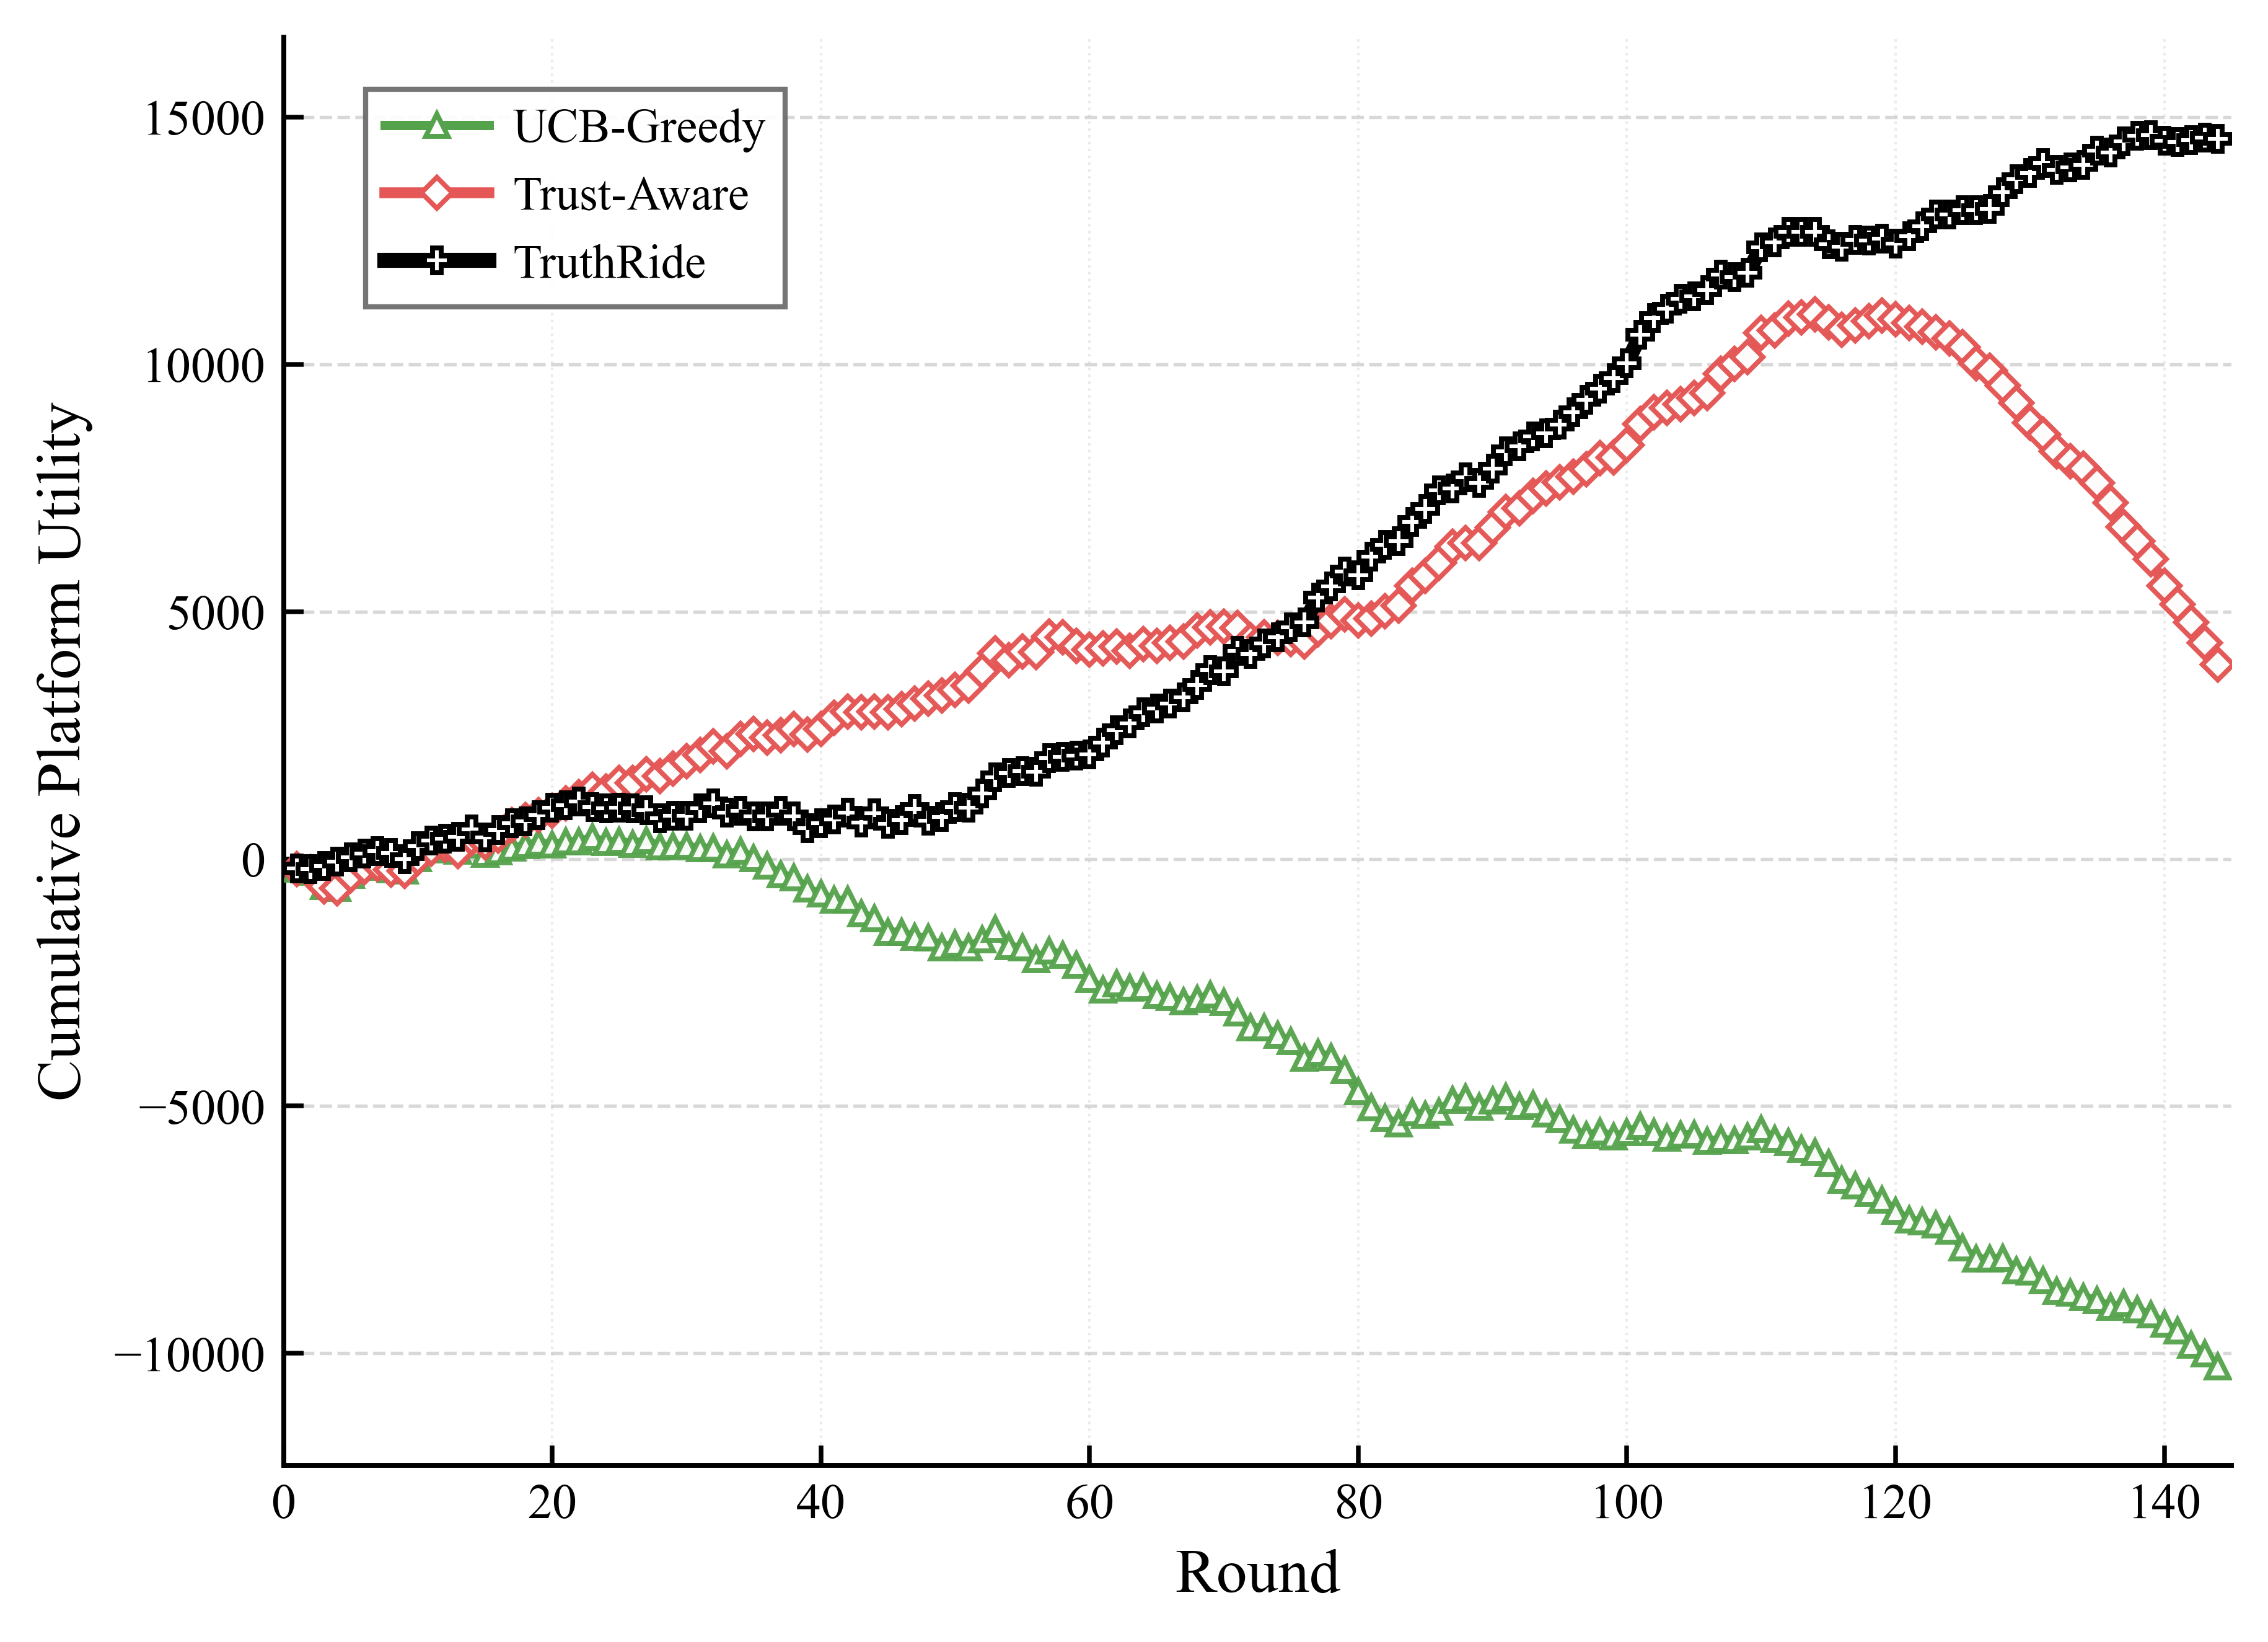

The Python source for this figure:
import csv
import json
from pathlib import Path

import matplotlib
matplotlib.use("Agg")
import matplotlib.pyplot as plt
from matplotlib.lines import Line2D


SERIES_CONFIG = [
    {
        "label": "UCB-Greedy",
        "csv_key": "cmab",
        "path": "experiment2_cmab_longrun_round_results.json",
        "color": "#54A24B",
        "marker": "^",
        "linestyle": "-",
        "linewidth": 1.8,
        "markersize": 4.4,
        "alpha": 0.95,
        "zorder": 3,
    },
    {
        "label": "Trust-Aware",
        "csv_key": "cmab_trust",
        "path": "experiment2_cmab_trust_round_results.json",
        "color": "#E45756",
        "marker": "D",
        "linestyle": "-",
        "linewidth": 2.1,
        "markersize": 4.2,
        "alpha": 0.98,
        "zorder": 4,
    },
    {
        "label": "TruthRide",
        "csv_key": "truthride",
        "path": "experiment2_cmab_trust_pgrd_lgsc_round_results.json",
        "color": "#000000",
        "marker": "P",
        "linestyle": "-",
        "linewidth": 2.9,
        "markersize": 4.8,
        "alpha": 1.0,
        "zorder": 5,
    },
]


OUTPUT_PNG = "experiment2_Fig. 5(c)：消融下的累计平台效用.png"
OUTPUT_PDF = "experiment2_Fig. 5(c)：消融下的累计平台效用.pdf"
OUTPUT_CSV = "experiment2_Fig. 5(c)：消融下的累计平台效用.csv"
METRIC_KEY = "cumulative_platform_utility"
LEGEND_MODE = "manual"
LEGEND_LOC = "upper left"
LEGEND_BBOX_TO_ANCHOR = (0.03, 0.98)
LEGEND_NCOL = 1
YLIM_MODE = "auto"
YLIM = None


def load_round_results(path):
    with Path(path).open("r", encoding="utf-8") as f:
        records = json.load(f)
    return [item for item in records if int(item.get("num_tasks", 0)) > 0]


def save_plot_data_csv(rounds, series_rows):
    headers = ["round"] + [config["csv_key"] for config in SERIES_CONFIG]
    with open(OUTPUT_CSV, "w", encoding="utf-8-sig", newline="") as f:
        writer = csv.writer(f)
        writer.writerow(headers)
        for idx, round_id in enumerate(rounds):
            row = [round_id]
            for values in series_rows:
                row.append(values[idx])
            writer.writerow(row)


def set_figure_style():
    plt.rcParams.update(
        {
            "font.family": "serif",
            "font.serif": ["Times New Roman", "Times", "DejaVu Serif"],
            "mathtext.fontset": "stix",
            "font.size": 10.0,
            "axes.labelsize": 12.0,
            "xtick.labelsize": 9.6,
            "ytick.labelsize": 9.6,
            "legend.fontsize": 9.2,
            "axes.linewidth": 0.95,
            "pdf.fonttype": 42,
            "ps.fonttype": 42,
            "figure.dpi": 150,
            "savefig.dpi": 600,
        }
    )


def plot_figure():
    set_figure_style()

    fig, ax = plt.subplots(figsize=(6.2, 4.8))
    fig.patch.set_facecolor("white")
    ax.set_facecolor("white")
    ax.set_axisbelow(True)
    csv_rounds = None
    csv_series_rows = []
    legend_handles = []
    y_values_all = []

    for config in SERIES_CONFIG:
        rounds = load_round_results(config["path"])
        x = [int(item["round_id"]) for item in rounds]
        y = [float(item[METRIC_KEY]) for item in rounds]

        if csv_rounds is None:
            csv_rounds = x
        csv_series_rows.append(y)
        y_values_all.extend(y)

        ax.plot(
            x,
            y,
            label=config["label"],
            color=config["color"],
            marker=config["marker"],
            linestyle=config["linestyle"],
            linewidth=config["linewidth"],
            markersize=config["markersize"],
            markevery=1,
            markerfacecolor="white",
            markeredgewidth=0.95,
            alpha=config["alpha"],
            zorder=config["zorder"],
            solid_capstyle="round",
            solid_joinstyle="round",
            antialiased=True,
        )
        legend_handles.append(
            Line2D(
                [0],
                [0],
                label=config["label"],
                color=config["color"],
                linestyle=config["linestyle"],
                linewidth=config["linewidth"],
                marker=config["marker"],
                markersize=config["markersize"],
                markerfacecolor="white",
                markeredgewidth=0.95,
            )
        )

    ax.set_xlabel("Round")
    ax.set_ylabel("Cumulative Platform Utility")
    ax.set_xlim(0, 145)
    ax.set_xticks(range(0, 141, 20))
    if YLIM_MODE == "manual" and YLIM is not None:
        ax.set_ylim(*YLIM)
    elif y_values_all:
        y_min = min(y_values_all)
        y_max = max(y_values_all)
        margin = max((y_max - y_min) * 0.08, 100.0)
        ax.set_ylim(y_min - margin, y_max + margin)

    ax.grid(
        True,
        axis="y",
        which="major",
        linestyle="--",
        linewidth=0.65,
        color="#b8b8b8",
        alpha=0.55,
    )
    ax.grid(
        True,
        axis="x",
        which="major",
        linestyle=":",
        linewidth=0.5,
        color="#c7c7c7",
        alpha=0.35,
    )

    ax.spines["top"].set_visible(False)
    ax.spines["right"].set_visible(False)
    ax.spines["bottom"].set_linewidth(0.95)
    ax.spines["left"].set_linewidth(0.95)

    ax.tick_params(axis="both", which="both", direction="in", top=False, right=False, length=3.8, width=0.9)

    legend_kwargs = {
        "handles": legend_handles,
        "loc": LEGEND_LOC if LEGEND_MODE == "manual" else "best",
        "ncol": LEGEND_NCOL,
        "frameon": True,
        "fancybox": False,
        "framealpha": 0.9,
        "facecolor": "white",
        "edgecolor": "#666666",
        "handlelength": 2.2,
        "handletextpad": 0.5,
        "columnspacing": 1.2,
        "labelspacing": 0.5,
    }
    if LEGEND_MODE == "manual":
        legend_kwargs["bbox_to_anchor"] = LEGEND_BBOX_TO_ANCHOR
    ax.legend(**legend_kwargs)

    fig.subplots_adjust(left=0.14, right=0.985, bottom=0.16, top=0.96)
    fig.savefig(OUTPUT_PNG, bbox_inches="tight")
    fig.savefig(OUTPUT_PDF, bbox_inches="tight")
    plt.close(fig)
    save_plot_data_csv(csv_rounds, csv_series_rows)

    print(f"Saved {OUTPUT_PNG}")
    print(f"Saved {OUTPUT_PDF}")
    print(f"Saved {OUTPUT_CSV}")


if __name__ == "__main__":
    plot_figure()
